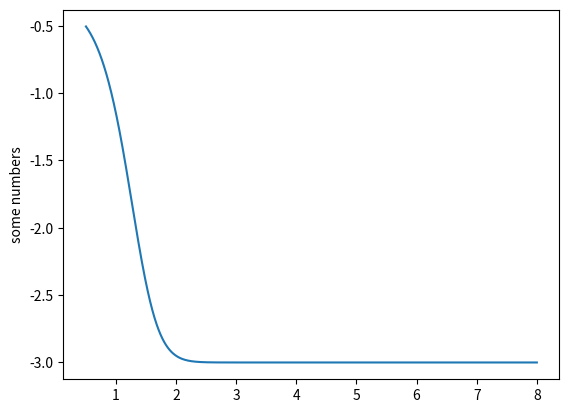

This figure's Python source:
import numpy as np
import matplotlib.pyplot as plt


def improved_euler(x0, X, steps, f=None, y0=None):
    return __basic(f, y0, x0, X, steps, __imp_eul_lambda)


def euler(x0, X, steps, f=None, y0=None):
    return __basic(f, y0, x0, X, steps, __eul_lambda)


def __basic(f, y0, x0, X, steps, alg):
    y = y0
    h = (X - x0) / float(steps)

    x = np.linspace(x0, X, steps)
    values = {'x': x, 'y': []}

    for i in x:
        try:
            y = alg(f, i, y, h)
            values['y'].append(y)
        except ZeroDivisionError:
            print("Zero division occurred. Function is chunky!")
    return values


def __imp_eul_lambda(f, x, y, h):
    return y + (f(x, y) + f(x + h, y + h * f(x, y))) / 2 * h


def __eul_lambda(f, x, y, h):
    # print(str(f(x, y)), x, y)
    return y + f(x, y) * h


# TODO: remove tests
if __name__ == "__main__":
    print("Euler's algorithm testing executing...")


    def func(x, y):
        return y * (float(x) * y + 3.0 * x)

    # 0.50, 8.0, 1000, y0=-0.5
    d = euler(0.5, 8.0, 1000, func, -0.5)
    print(d['y'])
    plt.plot(d['x'], d['y'])
    plt.ylabel('some numbers')
    plt.show()
